Run: headless pygame with SDL's dummy video driver; simulated clock (each Clock.tick advances the game by its frame time, no real sleeping); random seed 0; keys injected as events and as key.get_pressed() state; mouse plan: one left click at the window centre at the start of phase 2, then a move to the lower-right quarter at the start of phase 3.
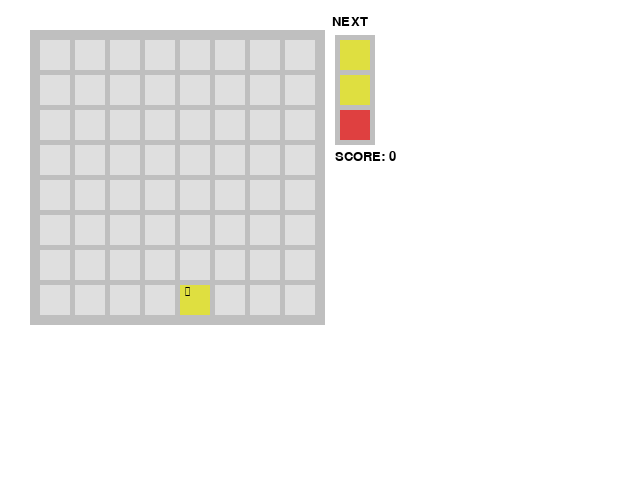
Frame 1 of 4 · flips 1–60 · no input
Frame 2 of 4 · flips 61–180 · clicked the window centre · tapped SPACE, RETURN · held RIGHT (→), D · screen unchanged from frame 1, image omitted
Frame 3 of 4 · flips 181–300 · moved the mouse to the lower-right quarter · held DOWN (↓), S · screen unchanged from frame 2, image omitted
Frame 4 of 4 · flips 301–420 · held LEFT (←), A, UP (↑), W · screen unchanged from frame 3, image omitted

The pygame program that drew these frames:

import pygame, random
from collections import deque

class Game:
    def __init__(self):
        self.nextColor = [random.randrange(4) for _ in range(3)]
        self.pos = (random.randrange(8), random.randrange(8))
        self.board = [[-1] * 8 for _ in range(8)]
        self.board[self.pos[0]][self.pos[1]] = random.randrange(4)
        self.score = 0
    def gen_moves(self):
        x, y = self.pos
        d = [(1, 2), (2, 1), (1, -2), (-2, 1), (-1, 2), (2, -1), (-1, -2), (-2, -1)]
        movesLst = []
        for dx, dy in d:
            x1, y1 = x + dx, y + dy
            if 0 <= x1 < 8 and 0 <= y1 < 8 and self.board[x1][y1] == -1:
                movesLst.append((x1, y1))
        return movesLst
    def make_a_move(self, move):
        self.pos = move
        self.board[self.pos[0]][self.pos[1]] = self.nextColor.pop(0)
        self.nextColor.append(random.randrange(4))
        chain = 0
        while True:
            clearPos = self.getClearPos()
            for x1, y1 in clearPos:
                self.board[x1][y1] = -1
            if len(clearPos) == 0:
                break
            self.score += len(clearPos) * 2 ** chain
            chain += 1
    def getClearPos(self):
        d = [(1, 0), (0, 1), (-1, 0), (0, -1)]
        visited = [[False] * 8 for _ in range(8)]
        clearPos = []
        for x in range(8):
            for y in range(8):
                c = self.board[x][y]
                if c != -1 and not visited[x][y]:
                    q = deque([(x, y)])
                    visited[x][y] = True
                    pos = []
                    while len(q) > 0:
                        nowX, nowY = q.popleft()
                        pos.append((nowX, nowY))
                        for dx, dy in d:
                            x1, y1 = nowX + dx, nowY + dy
                            if 0 <= x1 < 8 and 0 <= y1 < 8:
                                while self.board[x1][y1] == -1:
                                    x1 += dx
                                    y1 += dy
                                    if not (0 <= x1 < 8 and 0 <= y1 < 8):
                                        break
                                else:
                                    if self.board[x1][y1] == c and not visited[x1][y1]:
                                        q.append((x1, y1))
                                        visited[x1][y1] = True
                    if len(pos) >= 4:
                        clearPos.extend(pos)
        return clearPos
    def play(self):
        color = {
            -1: (0xDF, 0xDF, 0xDF),
            0: (0xDF, 0x40, 0x40),
            1: (0x40, 0xDF, 0x40),
            2: (0x40, 0x40, 0xDF),
            3: (0xDF, 0xDF, 0x40)
        }

        pygame.init()
        screen = pygame.display.set_mode((640, 480))
        pygame.display.set_caption("Coloring Knight's Tour")
        clock = pygame.time.Clock()

        try:
            font = pygame.font.SysFont("segoeuisymbol", 20)
        except:
            font = pygame.font.Font(None, 20)

        knight = font.render("\u265E", True, (0, 0, 0))
        
        text_next = font.render("NEXT", True, (0, 0, 0))

        text_game_over = font.render("GAME OVER", True, (0, 0, 0))
        text_new_game = font.render("new game", True, (0, 0, 0))

        running = True
        moves = self.gen_moves()
        while running:
            screen.fill((0xFF, 0xFF, 0xFF))
            for event in pygame.event.get():
                if event.type == pygame.QUIT:
                    running = False
                if event.type == pygame.MOUSEBUTTONDOWN:
                    click_x, click_y = event.pos
                    if 40 <= click_x < 320 and 40 <= click_y < 320 and (click_x - 40) % 35 < 30 and (click_y - 40) % 35 < 30:
                        x, y = (click_x - 40) // 35, (click_y - 40) // 35
                        if (x, y) in moves:
                            self.make_a_move((x, y))
                            moves = self.gen_moves()
                    if len(moves) == 0 and 335 <= click_x < 435 and 285 <= click_y < 320:
                        self.new_game()
                        moves = self.gen_moves()

            pygame.draw.rect(screen, 0xBFBFBF, (30, 30, 295, 295))
            for i in range(8):
                for j in range(8):
                    x, y = 40 + i * 35, 40 + j * 35
                    pygame.draw.rect(screen, color[self.board[i][j]], (x, y, 30, 30))

            x, y = 45 + self.pos[0] * 35, 40 + self.pos[1] * 35
            screen.blit(knight, (x, y))

            pygame.draw.rect(screen, 0xBFBFBF, (335, 35, 40, 110))

            for i in range(3):
                pygame.draw.rect(screen, color[self.nextColor[i]], (340, 40 + i * 35, 30, 30))

            screen.blit(text_next, (332, 15))

            text_score = font.render(f"SCORE: {self.score}", True, (0, 0, 0))
            screen.blit(text_score, (335, 150))

            if len(moves) == 0:
                pygame.draw.rect(screen, 0xBFBFBF, (335, 285, 100, 35))
                screen.blit(text_game_over, (335, 250))
                screen.blit(text_new_game, (340, 285))

            pygame.display.flip()
            clock.tick(60)

        pygame.quit()
    def new_game(self):
        self.__init__()

if __name__ == "__main__":
    game1 = Game()
    game1.play()
